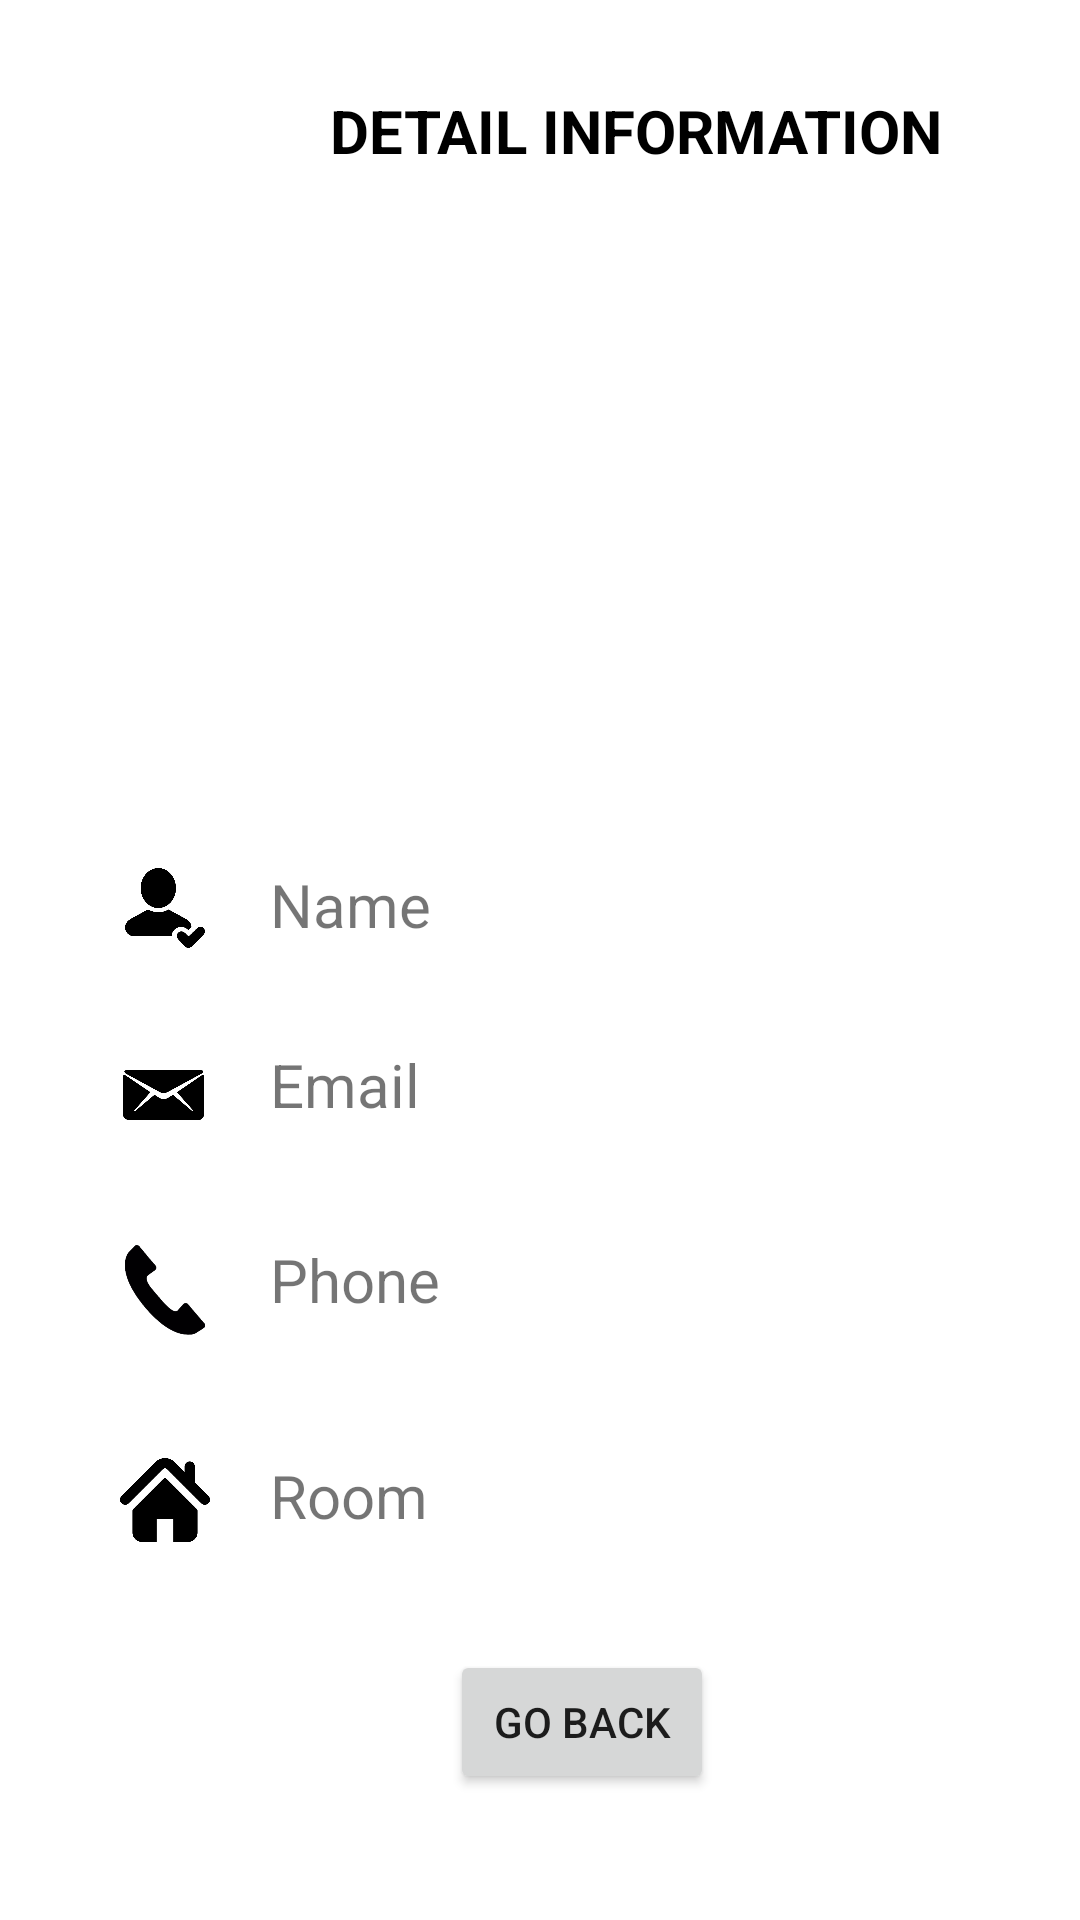

This screen was rendered from an Android layout file. Write that file and the resources it references.
<!-- AndroidManifest.xml: application theme Theme.Diu_connect -->
<!-- res/layout/activity_detail.xml -->
<?xml version="1.0" encoding="utf-8"?>
<RelativeLayout xmlns:android="http://schemas.android.com/apk/res/android"
    xmlns:app="http://schemas.android.com/apk/res-auto"
    xmlns:tools="http://schemas.android.com/tools"
    android:layout_width="match_parent"
    android:layout_height="match_parent"
    tools:context=".Detail">



    <TextView
        android:id="@+id/just_msg"
        android:layout_width="wrap_content"
        android:layout_height="wrap_content"
        android:layout_marginLeft="110dp"
        android:layout_marginTop="30dp"
        android:text="Detail information"
        android:textAllCaps="true"
        android:textColor="@color/black"
        android:textSize="20sp"
        android:textStyle="bold"
        tools:layout_editor_absoluteX="129dp"
        tools:layout_editor_absoluteY="45dp" />

    <ImageView
        android:id="@+id/t_img"
        android:layout_width="172dp"
        android:layout_height="148dp"
        android:layout_marginLeft="120dp"
        android:layout_marginTop="100dp"
        android:src="@mipmap/ic_launcher"
        tools:layout_editor_absoluteX="146dp"
        tools:layout_editor_absoluteY="119dp" />

    <TextView
        android:id="@+id/j_name"
        android:layout_width="329dp"
        android:layout_height="wrap_content"
        android:text="Name"
        android:layout_below="@+id/t_img"
        android:layout_marginTop="40dp"
        android:layout_marginLeft="90dp"
        android:textSize="20sp"
        tools:layout_editor_absoluteX="100dp"
        tools:layout_editor_absoluteY="313dp" />

    <TextView
        android:id="@+id/mail_info"
        android:layout_width="326dp"
        android:layout_height="25dp"
        android:layout_below="@+id/t_img"
        android:layout_marginLeft="90dp"
        android:layout_marginTop="100dp"
        android:text="Email"
        android:textSize="20sp"
        tools:layout_editor_absoluteX="103dp"
        tools:layout_editor_absoluteY="381dp" />

    <TextView
        android:id="@+id/contact"
        android:layout_width="326dp"
        android:layout_height="30dp"
        android:text="Phone"
        android:textSize="20sp"
        android:layout_below="@+id/mail_info"
        android:layout_marginTop="40dp"
        android:layout_marginLeft="90dp"
        tools:layout_editor_absoluteX="102dp"
        tools:layout_editor_absoluteY="452dp" />


    <TextView
        android:id="@+id/place"
        android:layout_width="321dp"
        android:layout_height="28dp"
        android:text="Room"
        android:textSize="20sp"
        android:layout_below="@+id/contact"
        android:layout_marginLeft="90dp"
        android:layout_marginTop="42dp"
        tools:layout_editor_absoluteX="106dp"
        tools:layout_editor_absoluteY="519dp" />

    <ImageView
        android:id="@+id/imageView"
        android:layout_width="30dp"
        android:layout_height="30dp"
        android:layout_below="@+id/imageView6"
        android:layout_marginTop="30dp"
        android:layout_marginLeft="40dp"
        app:srcCompat="@drawable/phn"
        tools:layout_editor_absoluteX="36dp"
        tools:layout_editor_absoluteY="452dp" />

    <ImageView
        android:id="@+id/imageView3"
        android:layout_width="30dp"
        android:layout_height="30dp"
        android:layout_marginLeft="40dp"
        android:layout_marginTop="40dp"
        android:layout_below="@+id/imageView"
        app:srcCompat="@drawable/home"
        tools:layout_editor_absoluteX="38dp"
        tools:layout_editor_absoluteY="519dp" />

    <ImageView
        android:id="@+id/imageView4"
        android:layout_width="30dp"
        android:layout_height="30dp"
        android:layout_below="@+id/t_img"
        android:layout_marginTop="40dp"
        android:layout_marginLeft="40dp"
        app:srcCompat="@drawable/user"
        tools:layout_editor_absoluteX="35dp"
        tools:layout_editor_absoluteY="313dp" />

    <ImageView
        android:id="@+id/imageView6"
        android:layout_width="33dp"
        android:layout_height="40dp"
        android:layout_below="@+id/j_name"
        android:layout_marginLeft="38dp"
        android:layout_marginTop="30dp"
        app:srcCompat="@drawable/mail"
        tools:layout_editor_absoluteX="35dp"
        tools:layout_editor_absoluteY="373dp" />

    <Button
        android:layout_width="wrap_content"
        android:layout_height="wrap_content"
        android:text="go back"
        android:id="@+id/bck"
        android:layout_marginTop="550dp"
        android:layout_marginLeft="150dp"
        />



































</RelativeLayout>
<!-- resources referenced by this layout -->
<resources>
  <!-- drawable home: png bitmap (drawable-v24, 7980 bytes) -->
  <!-- drawable mail: png bitmap (drawable-v24, 9623 bytes) -->
  <!-- drawable phn: png bitmap (drawable-v24, 6899 bytes) -->
  <!-- drawable user: png bitmap (drawable-v24, 15943 bytes) -->
  <style name="Theme.Diu_connect" parent="Theme.MaterialComponents.DayNight.DarkActionBar">
          
          <item name="colorPrimary">@color/purple_500</item>
          <item name="colorPrimaryVariant">@color/purple_700</item>
          <item name="colorOnPrimary">@color/white</item>
          
          <item name="colorSecondary">@color/teal_200</item>
          <item name="colorSecondaryVariant">@color/teal_700</item>
          <item name="colorOnSecondary">@color/black</item>
          
          <item name="android:statusBarColor" tools:targetApi="l">?attr/colorPrimaryVariant</item>
          
      </style>
  <!-- not gathered from this repository: default colours our renderer supplied (Android Studio template values) -->
  <color name="purple_500">#FF6200EE</color>
  <color name="purple_700">#FF3700B3</color>
  <color name="teal_200">#FF03DAC5</color>
  <color name="teal_700">#FF018786</color>
  <color name="black">#FF000000</color>
  <color name="white">#FFFFFFFF</color>
</resources>
